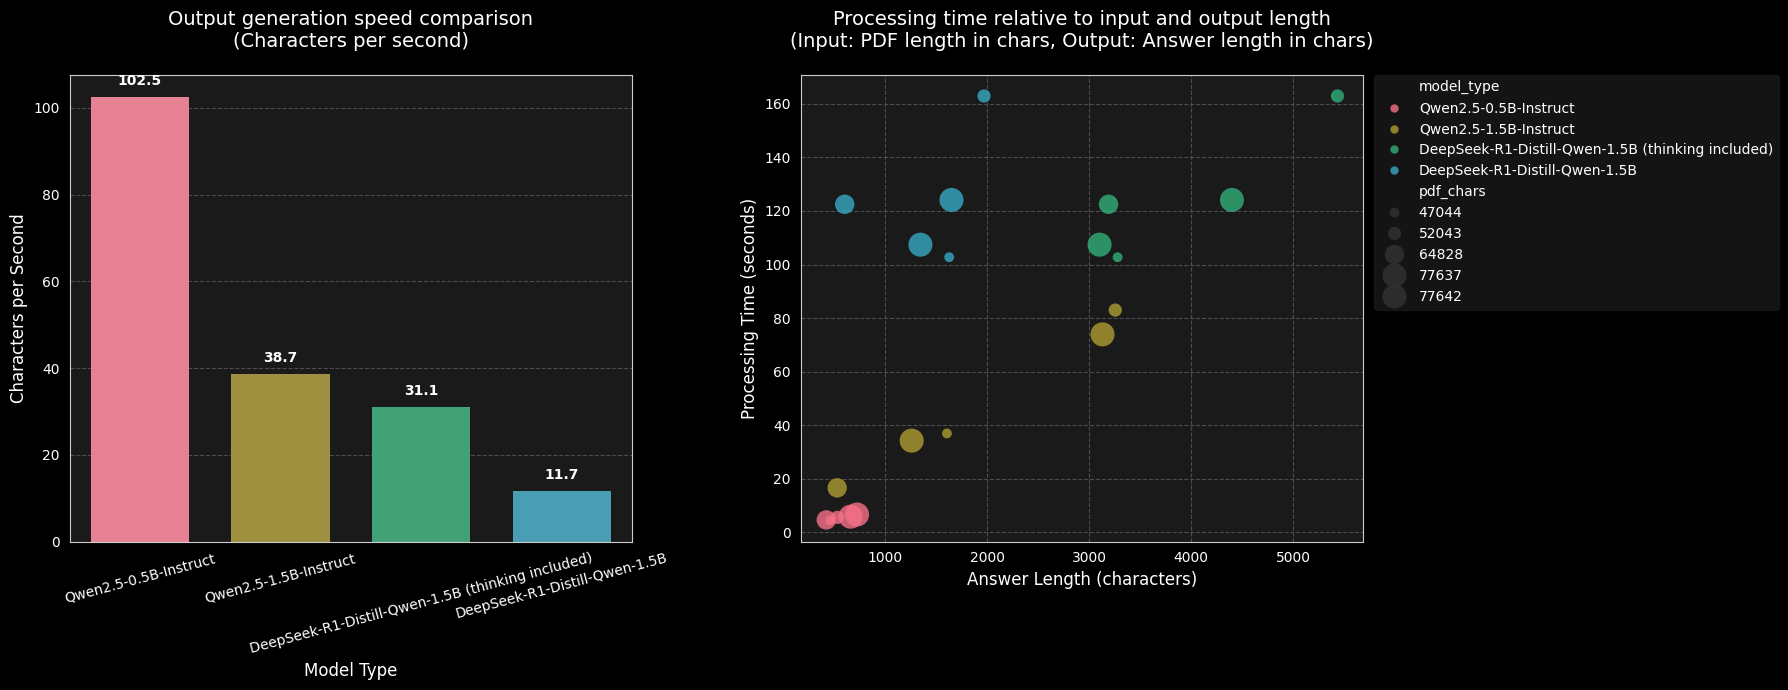

Generate this figure with matplotlib:
import pandas as pd
import matplotlib.pyplot as plt
import seaborn as sns

plt.style.use('dark_background')
sns.set_style("whitegrid", {
    'axes.grid': True,
    'grid.color': '.3',
    'grid.linestyle': '--',
    'axes.facecolor': '#1a1a1a',
    'figure.facecolor': '#121212'
})
plt.rcParams['figure.figsize'] = (18, 7)
colors = sns.color_palette("husl", 5)

data = [
    {'model': 'Qwen2.5-0.5B-Instruct', 'run': 1, 'elapsed':4.67, 'answer_chars':420, 'pdf_chars':64828, 'cps':89.94, 'thinking': None},
    {'model': 'Qwen2.5-0.5B-Instruct', 'run': 2, 'elapsed':5.89, 'answer_chars':659, 'pdf_chars':77637, 'cps':111.84, 'thinking': None},
    {'model': 'Qwen2.5-0.5B-Instruct', 'run': 3, 'elapsed':6.69, 'answer_chars':722, 'pdf_chars':77642, 'cps':115.40, 'thinking': None},
    {'model': 'Qwen2.5-0.5B-Instruct', 'run': 4, 'elapsed':4.53, 'answer_chars':459, 'pdf_chars':47044, 'cps':101.32, 'thinking': None},
    {'model': 'Qwen2.5-0.5B-Instruct', 'run': 5, 'elapsed':5.62, 'answer_chars':529, 'pdf_chars':52043, 'cps':94.13, 'thinking': None},

    {'model': 'Qwen2.5-1.5B-Instruct', 'run': 1, 'elapsed':16.64, 'answer_chars':527, 'pdf_chars':64828, 'cps':31.67, 'thinking': None},
    {'model': 'Qwen2.5-1.5B-Instruct', 'run': 2, 'elapsed':34.26, 'answer_chars':1258, 'pdf_chars':77637, 'cps':36.72, 'thinking': None},
    {'model': 'Qwen2.5-1.5B-Instruct', 'run': 3, 'elapsed':73.94, 'answer_chars':3131, 'pdf_chars':77642, 'cps':42.35, 'thinking': None},
    {'model': 'Qwen2.5-1.5B-Instruct', 'run': 4, 'elapsed':36.95, 'answer_chars':1604, 'pdf_chars':47044, 'cps':43.41, 'thinking': None},
    {'model': 'Qwen2.5-1.5B-Instruct', 'run': 5, 'elapsed':83.00, 'answer_chars':3256, 'pdf_chars':52043, 'cps':39.23, 'thinking': None},

    {'model': 'DeepSeek-R1-Distill-Qwen-1.5B (thinking included)', 'run': 1, 'elapsed':122.49, 'answer_chars':3190, 'pdf_chars':64828, 'cps':26.04, 'thinking': 'Thinking text included'},
    {'model': 'DeepSeek-R1-Distill-Qwen-1.5B (thinking included)', 'run': 2, 'elapsed':107.41, 'answer_chars':3102, 'pdf_chars':77637, 'cps':28.88, 'thinking': 'Thinking text included'},
    {'model': 'DeepSeek-R1-Distill-Qwen-1.5B (thinking included)', 'run': 3, 'elapsed':124.10, 'answer_chars':4401, 'pdf_chars':77642, 'cps':35.46, 'thinking': 'Thinking text included'},
    {'model': 'DeepSeek-R1-Distill-Qwen-1.5B (thinking included)', 'run': 4, 'elapsed':102.73, 'answer_chars':3279, 'pdf_chars':47044, 'cps':31.92, 'thinking': 'Thinking text included'},
    {'model': 'DeepSeek-R1-Distill-Qwen-1.5B (thinking included)', 'run': 5, 'elapsed':162.91, 'answer_chars':5437, 'pdf_chars':52043, 'cps':33.37, 'thinking': 'Thinking text included'},

    {'model': 'DeepSeek-R1-Distill-Qwen-1.5B', 'run': 1, 'elapsed':122.49, 'answer_chars':601, 'pdf_chars':64828, 'cps':4.9, 'thinking': 'Thinking text excluded'},
    {'model': 'DeepSeek-R1-Distill-Qwen-1.5B', 'run': 2, 'elapsed':107.41, 'answer_chars':1344, 'pdf_chars':77637, 'cps':12.51, 'thinking': 'Thinking text excluded'},
    {'model': 'DeepSeek-R1-Distill-Qwen-1.5B', 'run': 3, 'elapsed':124.10, 'answer_chars':1649, 'pdf_chars':77642, 'cps':13.29, 'thinking': 'Thinking text excluded'},
    {'model': 'DeepSeek-R1-Distill-Qwen-1.5B', 'run': 4, 'elapsed':102.73, 'answer_chars':1626, 'pdf_chars':47044, 'cps':15.83, 'thinking': 'Thinking text excluded'},
    {'model': 'DeepSeek-R1-Distill-Qwen-1.5B', 'run': 5, 'elapsed':162.91, 'answer_chars':1968, 'pdf_chars':52043, 'cps':12.08, 'thinking': 'Thinking text excluded'},
]

df = pd.DataFrame(data)
df['model_type'] = df.apply(lambda x: f"{x['model']} ({x['thinking']})" if x['model'] == 'DeepSeek' else x['model'], axis=1)

fig, (ax1, ax2) = plt.subplots(1, 2, figsize=(18, 7))
fig.patch.set_facecolor('#121212')

barplot = sns.barplot(
    data=df, 
    x='model_type', 
    y='cps', 
    ci=None, 
    ax=ax1, 
    palette=colors, 
    edgecolor='none',
    width=0.7
)
ax1.set_title('Output generation speed comparison\n(Characters per second)', pad=20, color='white', fontsize=14)
ax1.set_xlabel('Model Type', color='white', fontsize=12)
ax1.set_ylabel('Characters per Second', color='white', fontsize=12)
ax1.tick_params(axis='x', rotation=15, colors='white', labelsize=10)
ax1.tick_params(axis='y', colors='white', labelsize=10)
ax1.set_facecolor('#1a1a1a')

for p in barplot.patches:
    height = p.get_height()
    ax1.text(
        p.get_x() + p.get_width()/2., 
        height + 2,
        f'{height:.1f}',
        ha="center", 
        va="bottom", 
        fontsize=10, 
        color='white',
        weight='bold'
    )

scatter = sns.scatterplot(
    data=df, 
    x='answer_chars', 
    y='elapsed', 
    hue='model_type',
    size='pdf_chars', 
    sizes=(50, 300), 
    ax=ax2, 
    palette=colors, 
    edgecolor='none',
    alpha=0.8
)
ax2.set_title('Processing time relative to input and output length\n(Input: PDF length in chars, Output: Answer length in chars)', pad=20, color='white', fontsize=14)
ax2.set_xlabel('Answer Length (characters)', color='white', fontsize=12)
ax2.set_ylabel('Processing Time (seconds)', color='white', fontsize=12)
ax2.tick_params(axis='x', colors='white', labelsize=10)
ax2.tick_params(axis='y', colors='white', labelsize=10)
ax2.set_facecolor('#1a1a1a')

legend = ax2.legend(
    bbox_to_anchor=(1.02, 1), 
    loc='upper left', 
    borderaxespad=0,
    frameon=True,
    facecolor='#1a1a1a',
    edgecolor='#1a1a1a',
    fontsize=10
)
plt.setp(legend.get_texts(), color='white')

plt.tight_layout()
plt.subplots_adjust(wspace=0.3)

plt.show()
